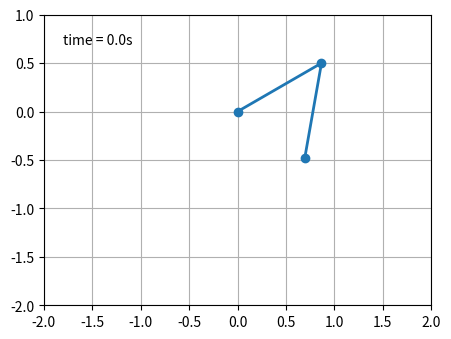

Python code for this plot:
"""
Python Libraries - MatPlotLib

Matplotlib is a comprehensive library for creating static, animated, and interactive visualizations in Python.
https://matplotlib.org/stable/gallery/animation/double_pendulum.html#sphx-glr-gallery-animation-double-pendulum-py
"""


from numpy import sin, cos
import numpy as np
import matplotlib.pyplot as plt
import matplotlib.animation as animation
from collections import deque

G = 9.8  # acceleration due to gravity, in m/s^2
L1 = 1.0  # length of pendulum 1 in m
L2 = 1.0  # length of pendulum 2 in m
L = L1 + L2  # maximal length of the combined pendulum
M1 = 1.0  # mass of pendulum 1 in kg
M2 = 1.0  # mass of pendulum 2 in kg
t_stop = 10  # how many seconds to simulate
history_len = 500  # how many trajectory points to display


def derivs(t, state):
    dydx = np.zeros_like(state)

    dydx[0] = state[1]

    delta = state[2] - state[0]
    den1 = (M1 + M2) * L1 - M2 * L1 * cos(delta) * cos(delta)
    dydx[1] = (
        M2 * L1 * state[1] * state[1] * sin(delta) * cos(delta)
        + M2 * G * sin(state[2]) * cos(delta)
        + M2 * L2 * state[3] * state[3] * sin(delta)
        - (M1 + M2) * G * sin(state[0])
    ) / den1

    dydx[2] = state[3]

    den2 = (L2 / L1) * den1
    dydx[3] = (
        -M2 * L2 * state[3] * state[3] * sin(delta) * cos(delta)
        + (M1 + M2) * G * sin(state[0]) * cos(delta)
        - (M1 + M2) * L1 * state[1] * state[1] * sin(delta)
        - (M1 + M2) * G * sin(state[2])
    ) / den2

    return dydx


# create a time array from 0..t_stop sampled at 0.02 second steps
dt = 0.01
t = np.arange(0, t_stop, dt)

# th1 and th2 are the initial angles (degrees)
# w10 and w20 are the initial angular velocities (degrees per second)
th1 = 120.0
w1 = 0.0
th2 = -10.0
w2 = 0.0

# initial state
state = np.radians([th1, w1, th2, w2])

# integrate the ODE using Euler's method
y = np.empty((len(t), 4))
y[0] = state
for i in range(1, len(t)):
    y[i] = y[i - 1] + derivs(t[i - 1], y[i - 1]) * dt

# A more accurate estimate could be obtained e.g. using scipy:
#
#   y = scipy.integrate.solve_ivp(derivs, t[[0, -1]], state, t_eval=t).y.T

x1 = L1 * sin(y[:, 0])
y1 = -L1 * cos(y[:, 0])

x2 = L2 * sin(y[:, 2]) + x1
y2 = -L2 * cos(y[:, 2]) + y1

fig = plt.figure(figsize=(5, 4))
ax = fig.add_subplot(autoscale_on=False, xlim=(-L, L), ylim=(-L, 1.0))
ax.set_aspect("equal")
ax.grid()

(line,) = ax.plot([], [], "o-", lw=2)
(trace,) = ax.plot([], [], ".-", lw=1, ms=2)
time_template = "time = %.1fs"
time_text = ax.text(0.05, 0.9, "", transform=ax.transAxes)
history_x, history_y = deque(maxlen=history_len), deque(maxlen=history_len)


def animate(i):
    thisx = [0, x1[i], x2[i]]
    thisy = [0, y1[i], y2[i]]

    if i == 0:
        history_x.clear()
        history_y.clear()

    history_x.appendleft(thisx[2])
    history_y.appendleft(thisy[2])

    line.set_data(thisx, thisy)
    # trace.set_data(history_x, history_y)
    time_text.set_text(time_template % (i * dt))
    return line, trace, time_text


ani = animation.FuncAnimation(fig, animate, len(y), interval=dt * 1000, blit=True)
plt.show()
